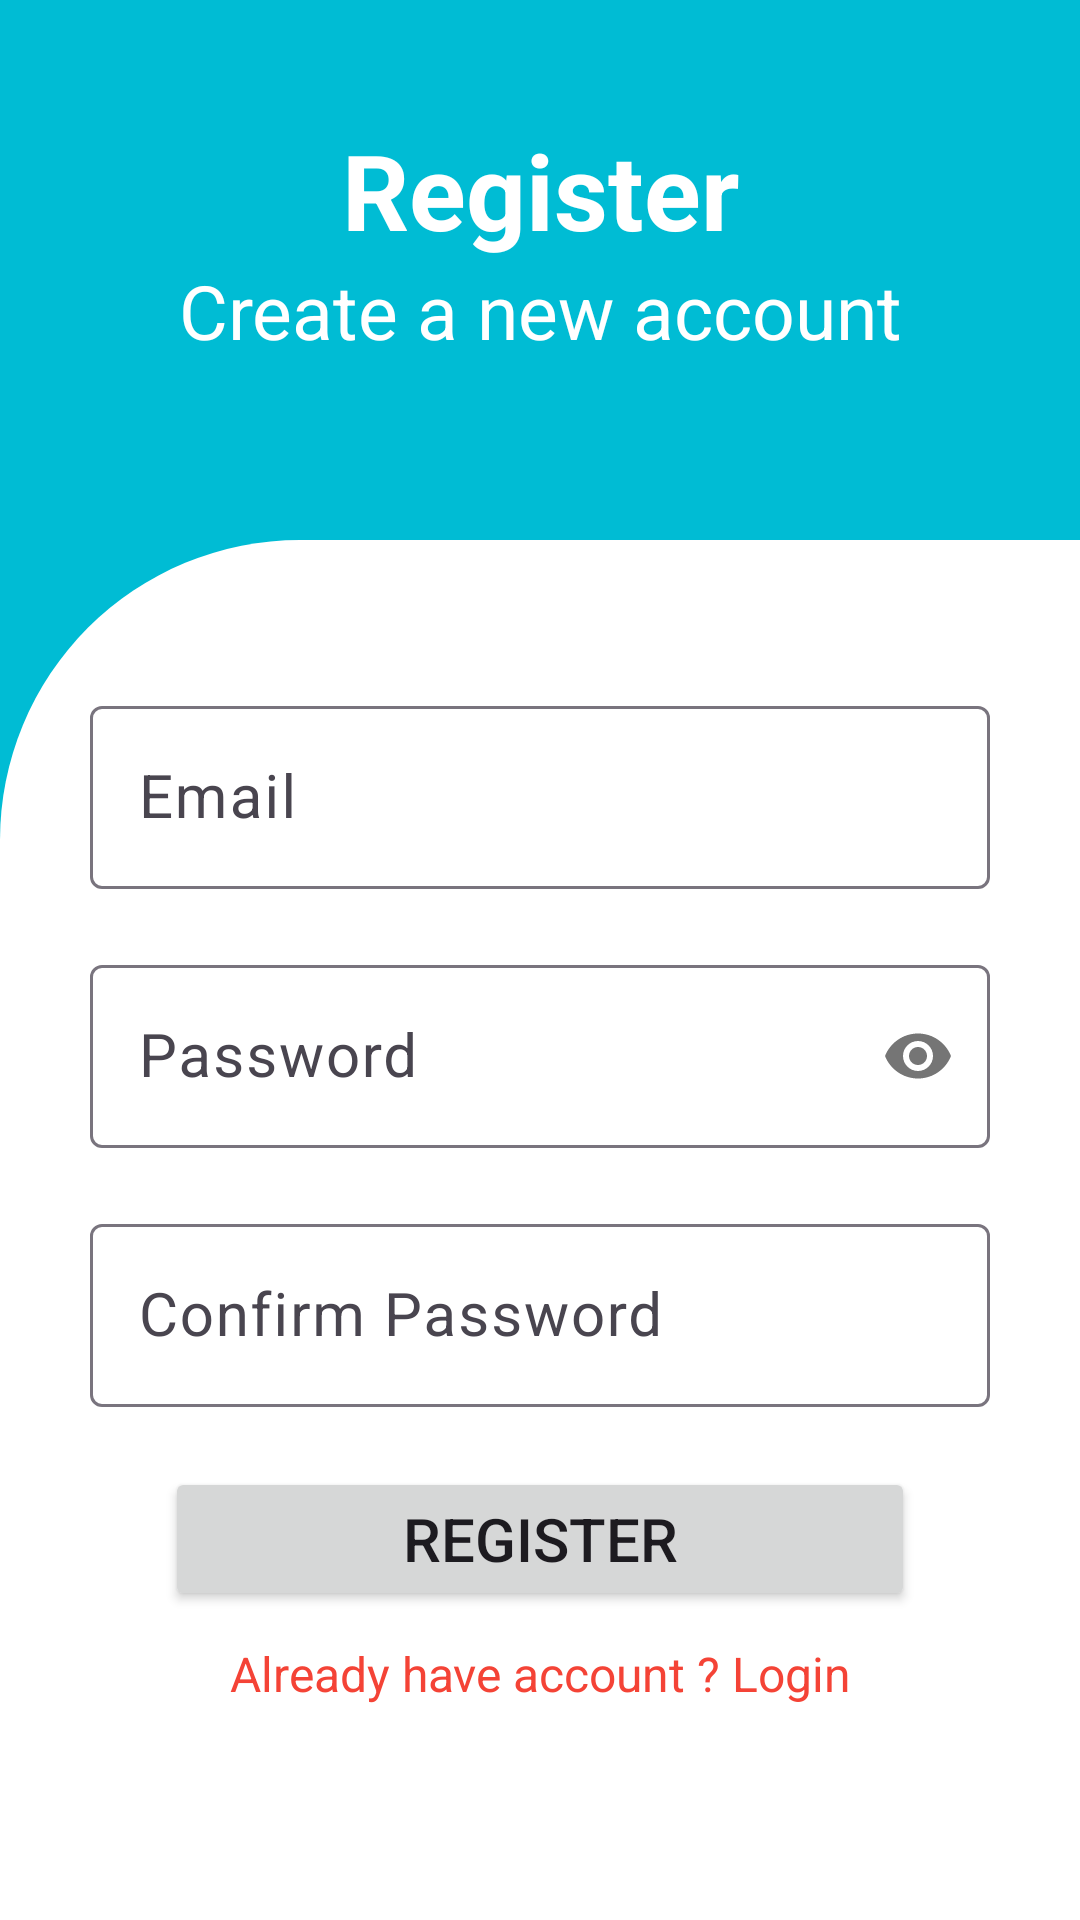

The Android layout XML behind this screen, and the referenced resources:
<!-- AndroidManifest.xml: application theme Theme.MySocialApp -->
<!-- res/layout/activity_register.xml -->
<?xml version="1.0" encoding="utf-8"?>
<LinearLayout xmlns:android="http://schemas.android.com/apk/res/android"
    xmlns:app="http://schemas.android.com/apk/res-auto"
    xmlns:tools="http://schemas.android.com/tools"
    android:id="@+id/main"
    android:layout_width="match_parent"
    android:layout_height="match_parent"
    tools:context=".RegisterActivity"
    android:orientation="vertical"
    android:background="#00BCD4">

    <LinearLayout
        android:layout_width="match_parent"
        android:layout_height="180dp"
        android:orientation="vertical">

        <TextView
            android:layout_width="match_parent"
            android:layout_height="wrap_content"
            android:layout_marginTop="40dp"
            android:text="Register"
            android:textColor="@color/white"
            android:textStyle="bold"
            android:gravity="center"
            android:textSize="35dp"/>

        <TextView
            android:layout_width="match_parent"
            android:layout_height="wrap_content"
            android:text="Create a new account"
            android:textColor="@color/white"
            android:gravity="center"
            android:textSize="25dp"/>

    </LinearLayout>

    <LinearLayout
        android:layout_width="match_parent"
        android:layout_height="match_parent"
        android:orientation="vertical"
        android:padding="30dp"
        android:background="@drawable/bgr_lore_screen">

        <com.google.android.material.textfield.TextInputLayout
            android:layout_width="match_parent"
            android:layout_height="wrap_content"
            android:layout_marginTop="20dp"
            android:background="@drawable/trans_boder"
            android:maxLines="1">
            <EditText
            android:id="@+id/edt_email"
            android:layout_width="match_parent"
            android:layout_height="wrap_content"
            android:layout_marginTop="30dp"
            android:hint="Email"
            android:textSize="20dp"
            android:inputType="textEmailAddress"
            android:scrollHorizontally="true"/>

        </com.google.android.material.textfield.TextInputLayout>


<com.google.android.material.textfield.TextInputLayout
    android:layout_width="match_parent"
    android:layout_height="wrap_content"
    app:passwordToggleEnabled="true"
    android:layout_marginTop="20dp">
        <EditText
            android:id="@+id/edt_pass"
            android:layout_width="match_parent"
            android:layout_height="wrap_content"
            android:inputType="textPassword"
            android:hint="Password"
            android:textSize="20dp"
            />

</com.google.android.material.textfield.TextInputLayout>


        <com.google.android.material.textfield.TextInputLayout
            android:layout_width="match_parent"
            android:layout_height="wrap_content"
            android:layout_marginTop="20dp">

            <EditText
                android:id="@+id/edt_cfpass"
                android:layout_width="match_parent"
                android:layout_height="wrap_content"
                android:inputType="textPassword"
                android:layout_marginTop="30dp"
                android:hint="Confirm Password"
                android:textSize="20dp"/>


        </com.google.android.material.textfield.TextInputLayout>


        <Button
            android:id="@+id/btn_register"
            android:layout_width="250dp"
            android:layout_height="wrap_content"
            android:layout_marginTop="20dp"
            android:textSize="20sp"
            android:layout_gravity="center"
            android:text="Register"/>

        <TextView
            android:id="@+id/txt_have_account"
            android:layout_width="match_parent"
            android:layout_height="wrap_content"
            android:text="Already have account ? Login"
            android:textAlignment="center"
            android:textColor="#F44336"
            android:textSize="16sp"
            android:layout_marginTop="10dp"/>

    </LinearLayout>



</LinearLayout>
<!-- resources referenced by this layout -->
<resources>
  <color name="white">#FFFFFFFF</color>
  <!-- drawable bgr_lore_screen (drawable) -->
  <?xml version="1.0" encoding="utf-8"?>
  <shape xmlns:android="http://schemas.android.com/apk/res/android">
  
      <solid android:color="#FFFFFF"/>
      <corners android:topLeftRadius="100dp"/>
  </shape>
  <!-- drawable trans_boder (drawable) -->
  <shape xmlns:android="http://schemas.android.com/apk/res/android">
      
      <solid android:color="@android:color/transparent" />
      
      <stroke
          android:width="1dp"
          android:color="@android:color/transparent" />
  </shape>
  <style name="Theme.MySocialApp" parent="Base.Theme.MySocialApp" />
  <style name="Base.Theme.MySocialApp" parent="Theme.Material3.DayNight.NoActionBar">
          
          
      </style>
</resources>
